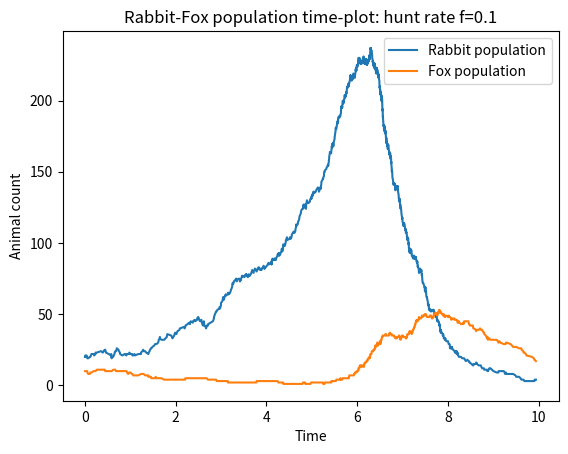
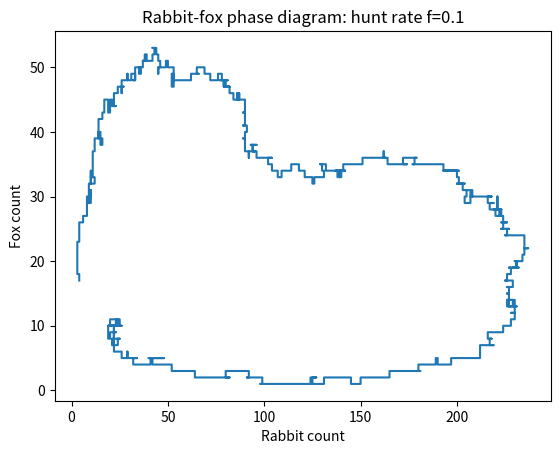
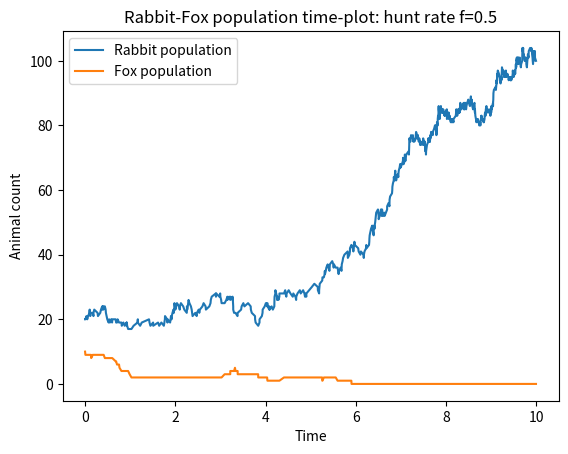
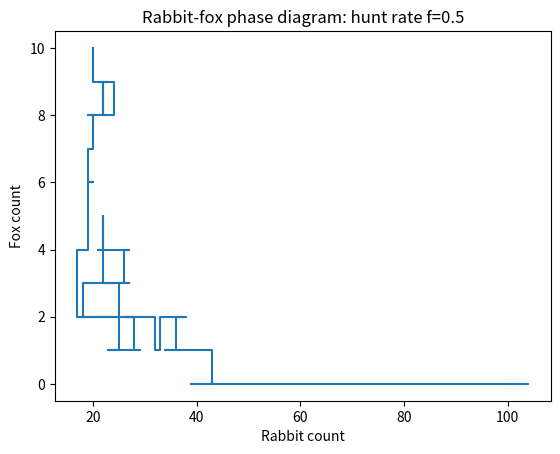

Write the Python code that produced these figures, in order.
import random
import itertools
import numpy as np
import matplotlib.pyplot as plt
from functools import partial
import operator


# events by indices
# 0 Rabbit is born
# 1 Rabbit dies naturally
# 2 Rabbit is hunted
# 3 Rabbit is eaten
# 4 Fox is born
# 5 Fox dies naturally
# 6 Fox survives by eating rabbit
# 7 Fox is hunted


def run_gillespie(rbirth, rdeath, fbirth, fdeath, alpha, beta, t_max, z0, fhunt):
    events = [
        np.array([1, 0]),
        np.array([-1, 0]),
        np.array([-1, 0]),
        np.array([-1, 0]),
        np.array([0, 1]),
        np.array([0, -1]),
        np.array([0, 1]),
        np.array([0, -1]),
    ]
    t_i = 0
    z_i = z0
    calc_times_par = partial(calc_times, rbirth, rdeath, fbirth,
                             fdeath, alpha, beta, fhunt)

    t = []
    z = []
    while t_i < t_max:
        t.append(t_i)
        z.append(z_i)
        dzidx, dt = calc_times_par(z_i)
        t_i += dt
        z_i = np.copy(z_i) + events[dzidx]

    return t, z


def calc_times(rbirth, rdeath, fbirth, fdeath, alpha, beta, fhunt, z):
    x = z[0]
    y = z[1]

    probs = [
        rbirth*x,
        rdeath*x,
        fhunt*x,
        alpha*x*y,
        fbirth*y,
        fdeath*y,
        beta*x*y,
        y*fhunt/2
    ]

    time_untils = [-1 * np.log(random.random()) / prob for prob in probs]
    return min(enumerate(time_untils), key=operator.itemgetter(1))


if __name__ == "__main__":
    rbirth = 0.8
    rdeath = 0.1
    fbirth = 0.1
    fdeath = 0.6
    alpha = 0.04
    beta = 0.01
    init_pops = np.array([20, 10])

    plotCounter = itertools.count()

    fhunts = [0.1, 0.5]

    for fhunt in fhunts:
        rgillespie = partial(run_gillespie, rbirth, rdeath,
                             fbirth, fdeath, alpha, beta, 10, init_pops)

        ts, zs = rgillespie(fhunt)
        xs = list(map(operator.itemgetter(0), zs))
        ys = list(map(operator.itemgetter(1), zs))

        # timeplot
        plt.figure(next(plotCounter))
        plt.plot(ts, xs, label="Rabbit population")
        plt.plot(ts, ys, label="Fox population")
        plt.legend(loc="best")
        plt.title(f"Rabbit-Fox population time-plot: hunt rate f={fhunt}")
        plt.ylabel("Animal count")
        plt.xlabel("Time")

        # phaseplot
        plt.figure(next(plotCounter))
        plt.plot(xs, ys)
        plt.title(f"Rabbit-fox phase diagram: hunt rate f={fhunt}")
        plt.xlabel("Rabbit count")
        plt.ylabel("Fox count")

    plt.show()
